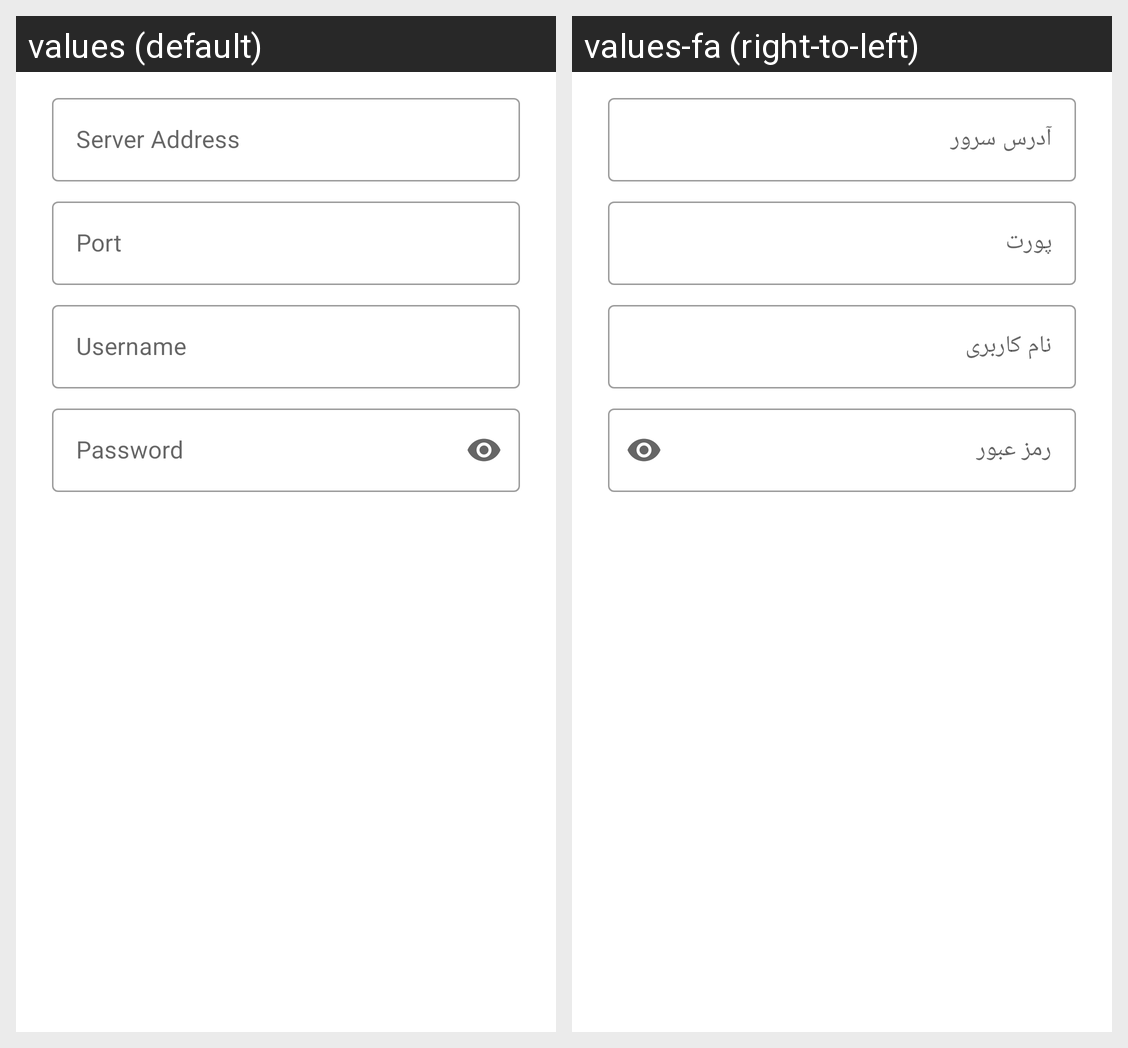

Strings drawn on this Android screen and how each of the app's shown locales translates them:
Android screen res/layout/dialog_server.xml rendered under 2 locales, left to right: values (default), values-fa (right-to-left). Device: Nexus 5 (rendered at 1080×1920; each locale shown at half size, 540×960, under a caption strip naming it); theme Theme.OpenSSTPClient.
Strings drawn on this screen, with the default value and each locale's value (text and hints the layout hard-codes, and strings that could not be matched under every locale, appear in the picture but are not listed):

bs_server_address
  values: Server Address
  values-fa: آدرس سرور

bs_hint_port
  values: Port
  values-fa: پورت

bs_hint_username
  values: Username
  values-fa: نام کاربری

bs_hint_password
  values: Password
  values-fa: رمز عبور
